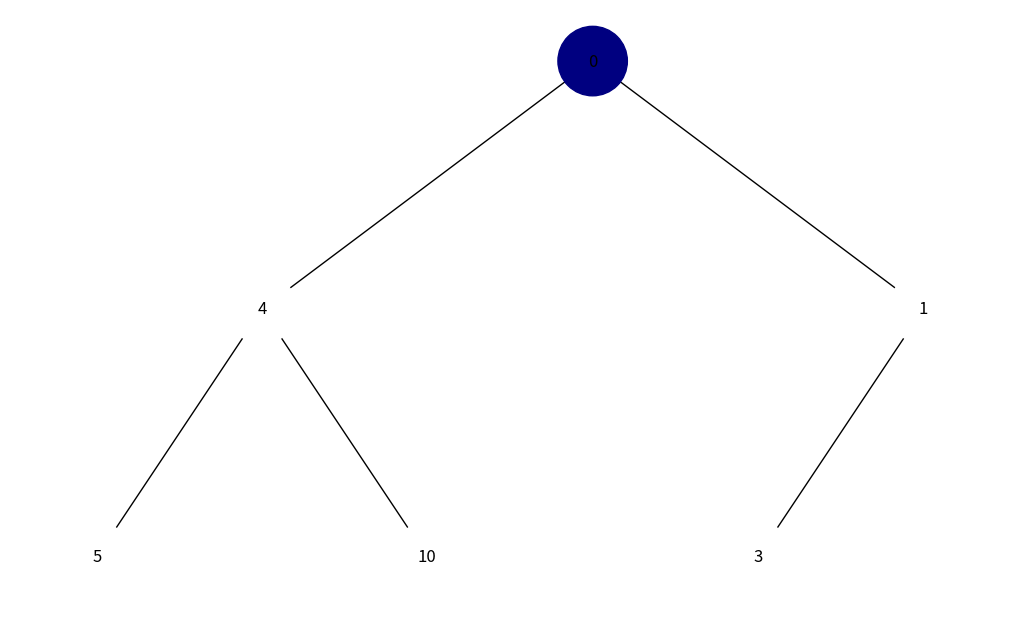
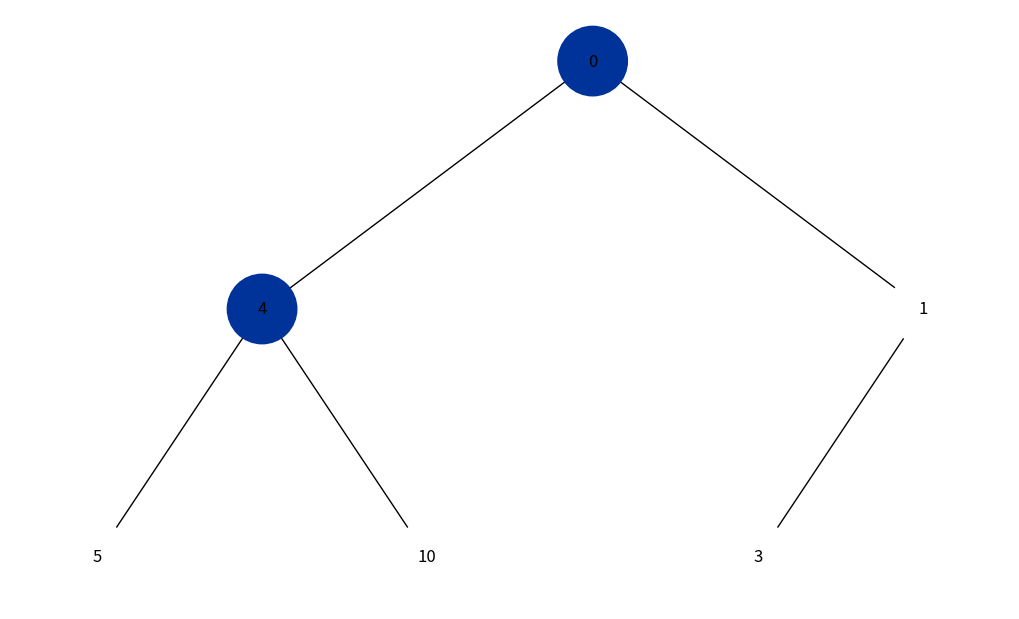
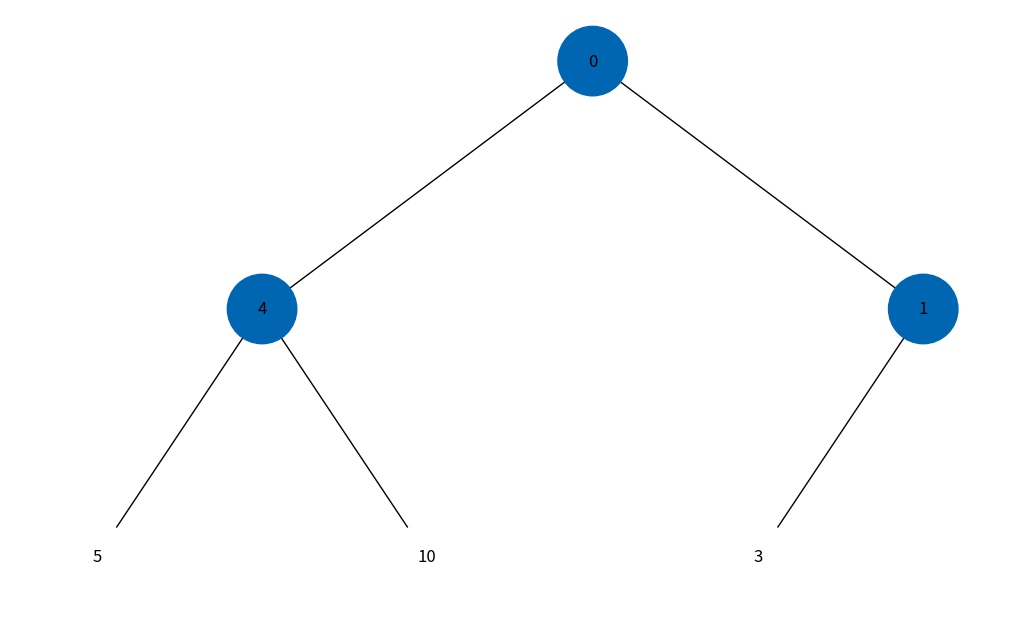
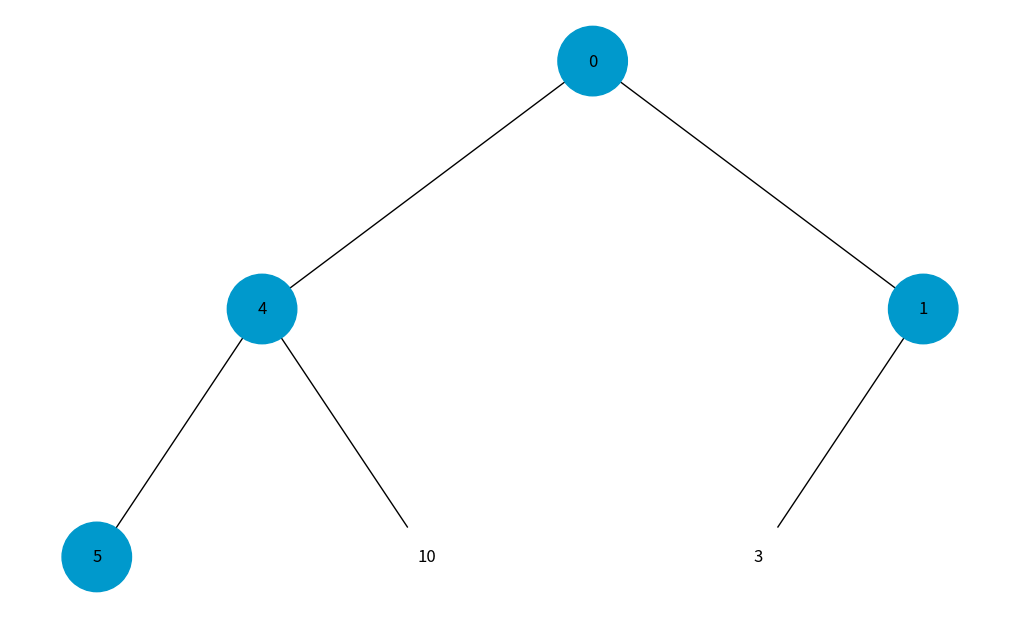
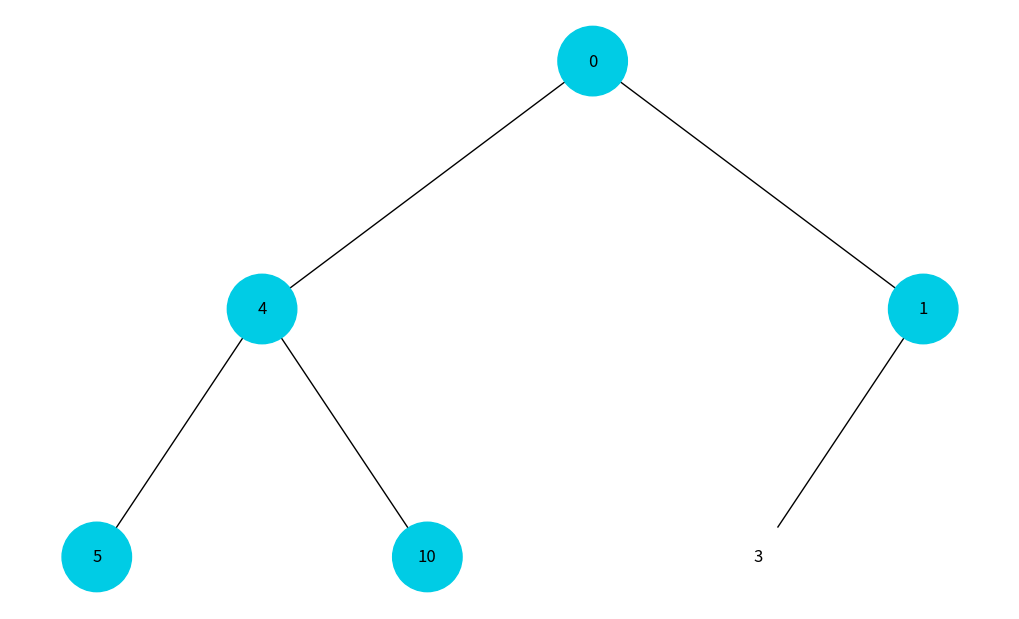
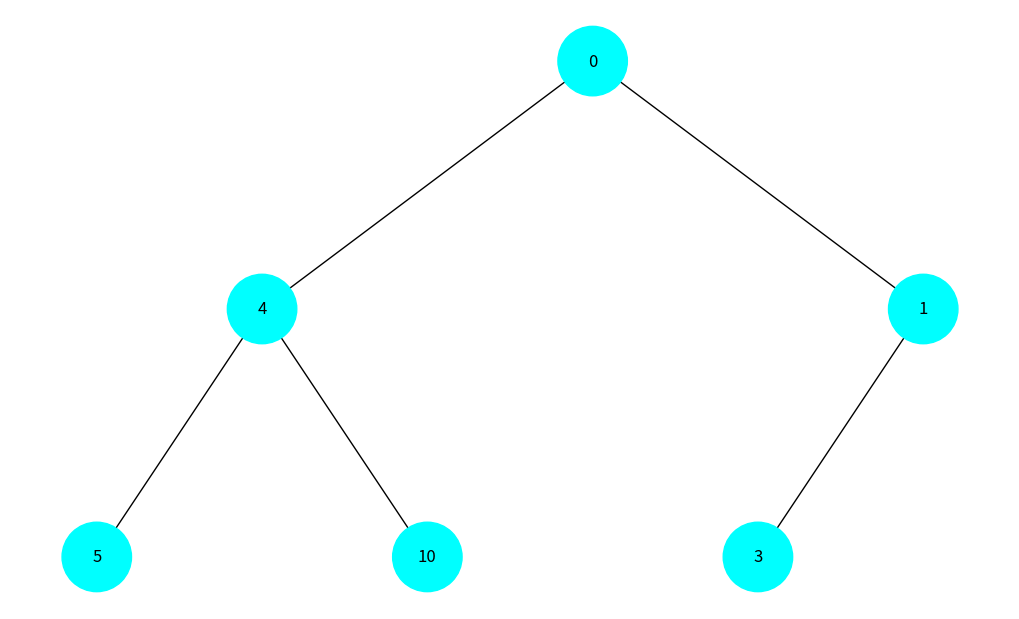
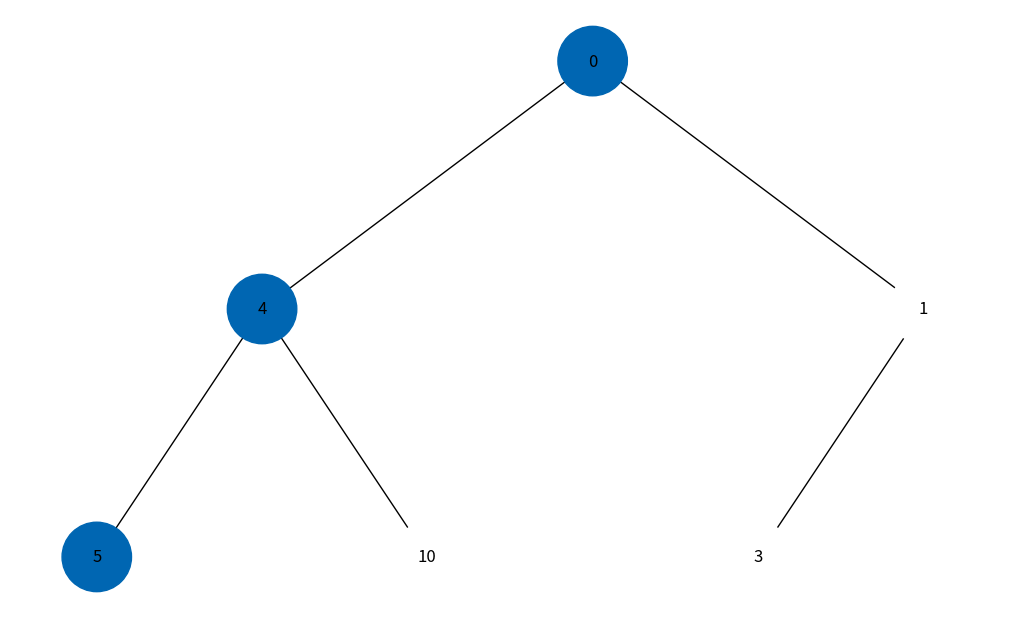
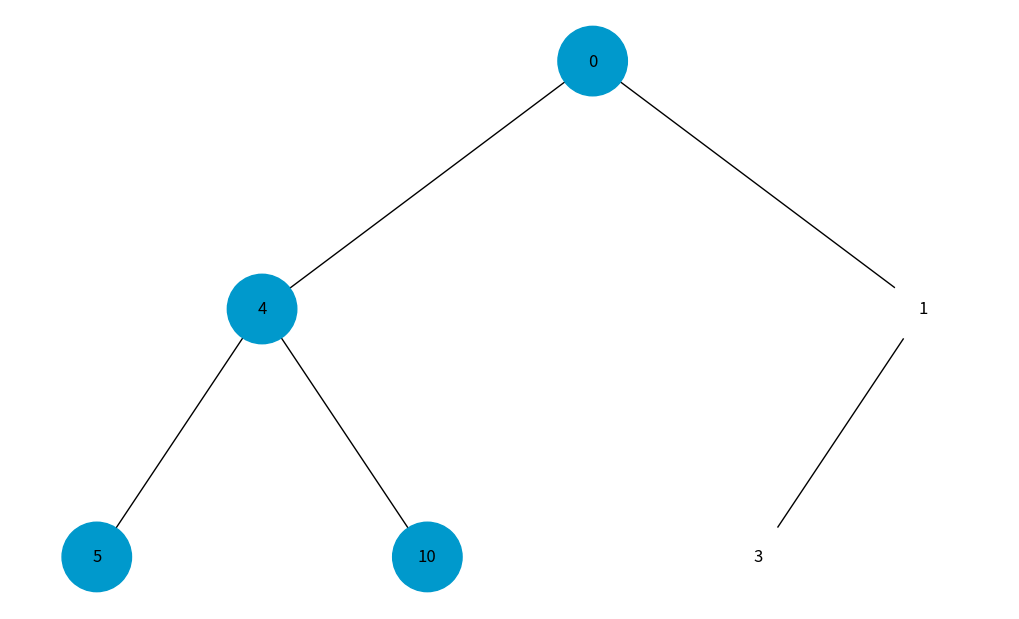

Write Python code to recreate these figures, in order.
import uuid
import networkx as nx
import matplotlib.pyplot as plt
import time

class Node:
    def __init__(self, key, color="#FFFFFF"):
        self.left = None
        self.right = None
        self.val = key
        self.color = color  # Додатковий аргумент для зберігання кольору вузла
        self.id = str(uuid.uuid4())  # Унікальний ідентифікатор для кожного вузла

def add_edges(graph, node, pos, x=0, y=0, layer=1):
    if node is not None:
        graph.add_node(node.id, color=node.color, label=node.val)  # Використання id та збереження значення вузла
        if node.left:
            graph.add_edge(node.id, node.left.id)
            l = x - 1 / 2 ** layer
            pos[node.left.id] = (l, y - 1)
            l = add_edges(graph, node.left, pos, x=l, y=y - 1, layer=layer + 1)
        if node.right:
            graph.add_edge(node.id, node.right.id)
            r = x + 1 / 2 ** layer
            pos[node.right.id] = (r, y - 1)
            r = add_edges(graph, node.right, pos, x=r, y=y - 1, layer=layer + 1)
    return graph

def draw_tree(tree_root, visited=None, highlight_color="#FF0000"):
    if visited is None:
        visited = []
    
    tree = nx.DiGraph()
    pos = {tree_root.id: (0, 0)}
    tree = add_edges(tree, tree_root, pos)

    colors = []
    labels = {}
    for node in tree.nodes(data=True):
        node_id = node[0]
        node_data = node[1]
        if node_id in visited:
            colors.append(highlight_color)
        else:
            colors.append(node_data['color'])
        labels[node_id] = node_data['label']
    
    plt.figure(figsize=(10, 6))
    nx.draw(tree, pos=pos, labels=labels, arrows=False, node_size=2500, node_color=colors)
    plt.show()

def hex_color_gradient(start_color, end_color, steps):
    start_color = start_color.lstrip('#')
    end_color = end_color.lstrip('#')
    start_rgb = tuple(int(start_color[i:i+2], 16) for i in (0, 2, 4))
    end_rgb = tuple(int(end_color[i:i+2], 16) for i in (0, 2, 4))
    gradient = []
    for step in range(steps):
        interp_rgb = (
            int(start_rgb[0] + (end_rgb[0] - start_rgb[0]) * step / (steps - 1)),
            int(start_rgb[1] + (end_rgb[1] - start_rgb[1]) * step / (steps - 1)),
            int(start_rgb[2] + (end_rgb[2] - start_rgb[2]) * step / (steps - 1))
        )
        gradient.append('#{:02x}{:02x}{:02x}'.format(*interp_rgb))
    return gradient

def count_nodes(node):
    if node is None:
        return 0
    return 1 + count_nodes(node.left) + count_nodes(node.right)

def bfs(root):
    queue = [root]
    visited = []
    total_nodes = count_nodes(root)
    gradient = hex_color_gradient("#000080", "#00FFFF", total_nodes)
    while queue:
        node = queue.pop(0)
        if node:
            visited.append(node.id)
            draw_tree(root, visited, gradient[len(visited) - 1])
            queue.append(node.left)
            queue.append(node.right)
            time.sleep(1)

def dfs(root):
    stack = [root]
    visited = []
    total_nodes = count_nodes(root)
    gradient = hex_color_gradient("#000080", "#00FFFF", total_nodes)
    while stack:
        node = stack.pop()
        if node:
            visited.append(node.id)
            draw_tree(root, visited, gradient[len(visited) - 1])
            stack.append(node.right)
            stack.append(node.left)
            time.sleep(1)

# Створення дерева
root = Node(0)
root.left = Node(4)
root.left.left = Node(5)
root.left.right = Node(10)
root.right = Node(1)
root.right.left = Node(3)

# Відображення дерева з обходом в ширину
print("Обхід в ширину (BFS):")
bfs(root)

# Відображення дерева з обходом в глибину
print("Обхід в глибину (DFS):")
dfs(root)
